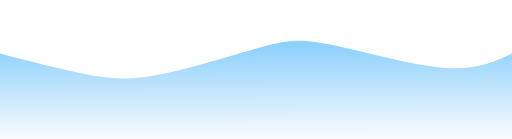
t = 0.00 s
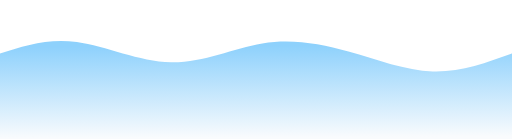
t = 0.75 s
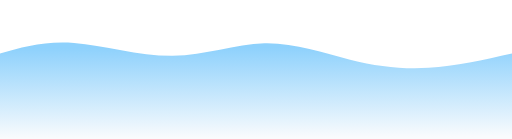
t = 1.25 s
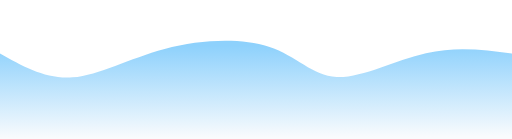
t = 2.00 s
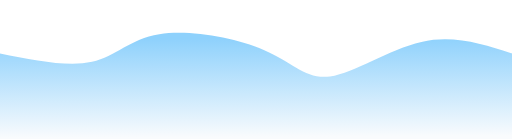
t = 2.75 s
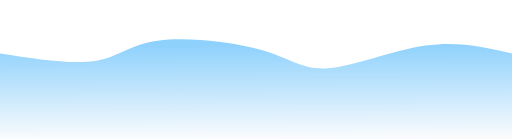
t = 3.25 s

The animated SVG that drew these frames (rendered in a browser with its animation timeline set to each time). Animation: 1 CSS @keyframes rule; one cycle of 4.00 s, repeats indefinitely.

<svg width="100%" height="100%" id="svg" viewBox="0 0 1440 390" xmlns="http://www.w3.org/2000/svg" class="transition duration-300 ease-in-out delay-150"><style>
          .path-0{
            animation:pathAnim-0 4s;
            animation-timing-function: linear;
            animation-iteration-count: infinite;
          }
          @keyframes pathAnim-0{
            0%{
              d: path("M 0,400 L 0,150 C 83.20000000000002,171.63589743589745 166.40000000000003,193.27179487179487 235,207 C 303.59999999999997,220.72820512820513 357.6,226.54871794871795 445,210 C 532.4,193.45128205128205 653.2,154.5333333333333 731,133 C 808.8,111.46666666666668 843.5999999999999,107.31794871794872 929,125 C 1014.4000000000001,142.68205128205128 1150.4,182.1948717948718 1244,190 C 1337.6,197.8051282051282 1388.8,173.9025641025641 1440,150 L 1440,400 L 0,400 Z");
            }
            25%{
              d: path("M 0,400 L 0,150 C 62.46666666666667,113.8051282051282 124.93333333333334,77.6102564102564 210,88 C 295.06666666666666,98.3897435897436 402.73333333333335,155.36410256410258 493,163 C 583.2666666666667,170.63589743589742 656.1333333333332,128.93333333333334 740,118 C 823.8666666666668,107.06666666666668 918.7333333333333,126.90256410256413 997,151 C 1075.2666666666667,175.09743589743587 1136.9333333333334,203.45641025641024 1208,204 C 1279.0666666666666,204.54358974358976 1359.5333333333333,177.2717948717949 1440,150 L 1440,400 L 0,400 Z");
            }
            50%{
              d: path("M 0,400 L 0,150 C 64.66153846153844,186.36153846153846 129.32307692307688,222.72307692307692 204,217 C 278.6769230769231,211.27692307692308 363.36923076923085,163.4692307692308 463,137 C 562.6307692307691,110.53076923076921 677.2,105.39999999999998 756,131 C 834.8,156.60000000000002 877.8307692307692,212.93076923076924 947,216 C 1016.1692307692308,219.06923076923076 1111.476923076923,168.87692307692308 1198,149 C 1284.523076923077,129.12307692307692 1362.2615384615385,139.56153846153848 1440,150 L 1440,400 L 0,400 Z");
            }
            75%{
              d: path("M 0,400 L 0,150 C 106.13589743589745,163.55128205128204 212.2717948717949,177.10256410256412 277,159 C 341.7282051282051,140.89743589743588 365.0487179487179,91.14102564102564 443,82 C 520.9512820512821,72.85897435897436 653.5333333333334,104.33333333333331 737,143 C 820.4666666666666,181.66666666666669 854.8179487179488,227.52564102564105 922,214 C 989.1820512820512,200.47435897435895 1089.1948717948717,127.56410256410255 1181,107 C 1272.8051282051283,86.43589743589745 1356.4025641025642,118.21794871794873 1440,150 L 1440,400 L 0,400 Z");
            }
            100%{
              d: path("M 0,400 L 0,150 C 83.20000000000002,171.63589743589745 166.40000000000003,193.27179487179487 235,207 C 303.59999999999997,220.72820512820513 357.6,226.54871794871795 445,210 C 532.4,193.45128205128205 653.2,154.5333333333333 731,133 C 808.8,111.46666666666668 843.5999999999999,107.31794871794872 929,125 C 1014.4000000000001,142.68205128205128 1150.4,182.1948717948718 1244,190 C 1337.6,197.8051282051282 1388.8,173.9025641025641 1440,150 L 1440,400 L 0,400 Z");
            }
          }</style><defs><linearGradient id="gradient" x1="49%" y1="0%" x2="51%" y2="100%"><stop offset="5%" stop-color="#8ed1fc"></stop><stop offset="95%" stop-color="#f9fbfd"></stop></linearGradient></defs><path d="M 0,400 L 0,150 C 83.20000000000002,171.63589743589745 166.40000000000003,193.27179487179487 235,207 C 303.59999999999997,220.72820512820513 357.6,226.54871794871795 445,210 C 532.4,193.45128205128205 653.2,154.5333333333333 731,133 C 808.8,111.46666666666668 843.5999999999999,107.31794871794872 929,125 C 1014.4000000000001,142.68205128205128 1150.4,182.1948717948718 1244,190 C 1337.6,197.8051282051282 1388.8,173.9025641025641 1440,150 L 1440,400 L 0,400 Z" stroke="none" stroke-width="0" fill="url(#gradient)" fill-opacity="1" class="transition-all duration-300 ease-in-out delay-150 path-0"></path></svg>
